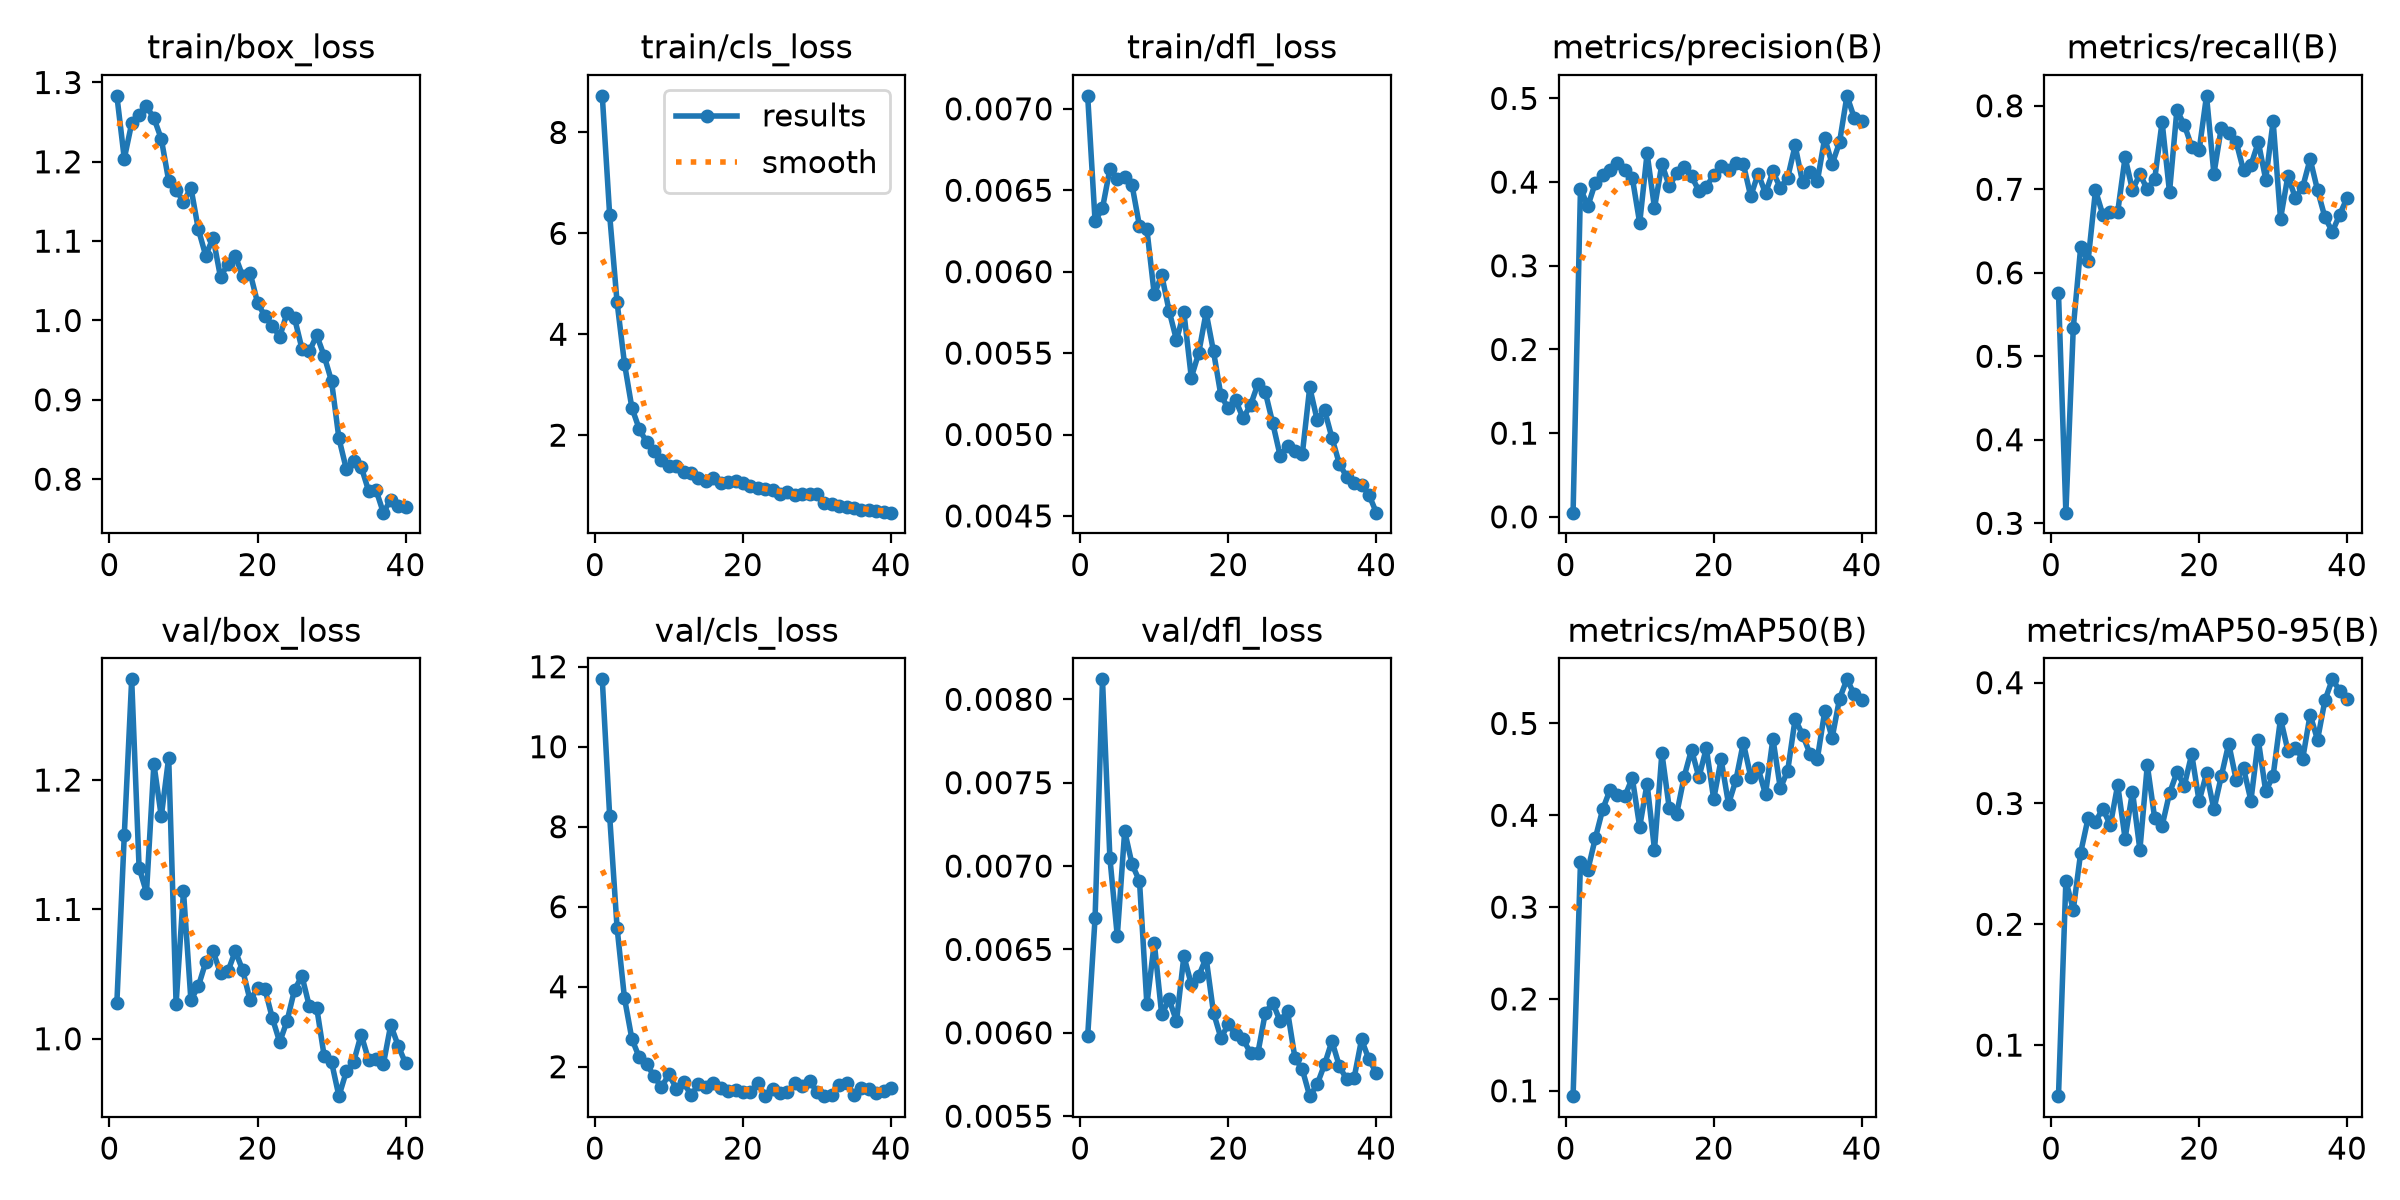

Source data for this figure (header and first rows):
epoch, time, train/box_loss, train/cls_loss, train/dfl_loss, metrics/precision(B), metrics/recall(B), metrics/mAP50(B), metrics/mAP50-95(B), val/box_loss, val/cls_loss, val/dfl_loss, lr/pg0, lr/pg1, lr/pg2
1, 9.546, 1.283, 8.725, 0.00708, 0.00495, 0.5758, 0.09416, 0.05773, 1.028, 11.68, 0.00598, 0.0005457, 0.0005457, 0.0005457
2, 14.63, 1.204, 6.359, 0.00631, 0.3921, 0.3127, 0.3486, 0.236, 1.157, 8.264, 0.00669, 0.001074, 0.001074, 0.001074
3, 19.64, 1.248, 4.633, 0.00639, 0.3713, 0.5341, 0.3406, 0.212, 1.278, 5.474, 0.00812, 0.001575, 0.001575, 0.001575
4, 24.63, 1.259, 3.419, 0.00663, 0.3991, 0.6307, 0.3748, 0.2593, 1.132, 3.715, 0.00705, 0.001543, 0.001543, 0.001543
5, 29.59, 1.27, 2.542, 0.00657, 0.4088, 0.6143, 0.4064, 0.2878, 1.113, 2.695, 0.00658, 0.001502, 0.001502, 0.001502
6, 34.62, 1.255, 2.12, 0.00658, 0.4141, 0.6988, 0.4278, 0.285, 1.212, 2.232, 0.00721, 0.001461, 0.001461, 0.001461
7, 39.58, 1.229, 1.859, 0.00653, 0.4233, 0.6693, 0.4222, 0.2958, 1.172, 2.075, 0.00701, 0.001419, 0.001419, 0.001419
8, 44.56, 1.176, 1.681, 0.00628, 0.415, 0.6724, 0.4208, 0.2819, 1.217, 1.757, 0.00691, 0.001378, 0.001378, 0.001378
9, 49.52, 1.165, 1.516, 0.00626, 0.4053, 0.6727, 0.4406, 0.3154, 1.027, 1.485, 0.00617, 0.001337, 0.001337, 0.001337
10, 54.5, 1.149, 1.395, 0.00586, 0.3511, 0.7382, 0.3874, 0.271, 1.114, 1.815, 0.00654, 0.001296, 0.001296, 0.001296
11, 59.52, 1.168, 1.399, 0.00598, 0.4344, 0.699, 0.4345, 0.3098, 1.03, 1.453, 0.00611, 0.001254, 0.001254, 0.001254
12, 64.46, 1.115, 1.273, 0.00576, 0.3691, 0.7181, 0.3626, 0.2616, 1.04, 1.612, 0.0062, 0.001213, 0.001213, 0.001213
13, 69.39, 1.082, 1.242, 0.00558, 0.4216, 0.6999, 0.4677, 0.3318, 1.059, 1.283, 0.00607, 0.001172, 0.001172, 0.001172
14, 74.33, 1.104, 1.151, 0.00575, 0.3952, 0.712, 0.4074, 0.2877, 1.068, 1.56, 0.00646, 0.001131, 0.001131, 0.001131
15, 79.27, 1.055, 1.097, 0.00535, 0.4106, 0.7808, 0.4016, 0.2815, 1.051, 1.492, 0.00629, 0.001089, 0.001089, 0.001089
16, 84.22, 1.071, 1.154, 0.0055, 0.4182, 0.6965, 0.4418, 0.3084, 1.052, 1.594, 0.00634, 0.001048, 0.001048, 0.001048
17, 89.24, 1.081, 1.057, 0.00575, 0.4067, 0.7949, 0.4715, 0.3257, 1.068, 1.475, 0.00645, 0.001007, 0.001007, 0.001007
18, 94.2, 1.056, 1.075, 0.00551, 0.3898, 0.7769, 0.4413, 0.3148, 1.053, 1.397, 0.00612, 0.0009656, 0.0009656, 0.0009656
19, 99.14, 1.06, 1.101, 0.00524, 0.3944, 0.7512, 0.4731, 0.3408, 1.03, 1.43, 0.00597, 0.0009244, 0.0009244, 0.0009244
20, 104.1, 1.023, 1.046, 0.00516, 0.4085, 0.7464, 0.4176, 0.3019, 1.039, 1.369, 0.00605, 0.0008831, 0.0008831, 0.0008831
21, 109, 1.005, 0.9852, 0.00521, 0.4198, 0.8119, 0.4608, 0.3249, 1.038, 1.36, 0.00599, 0.0008418, 0.0008418, 0.0008418
22, 114.1, 0.9936, 0.9454, 0.0051, 0.4141, 0.7184, 0.4123, 0.2951, 1.016, 1.596, 0.00596, 0.0008006, 0.0008006, 0.0008006
23, 119, 0.9795, 0.9272, 0.00518, 0.4231, 0.7739, 0.4383, 0.3226, 0.9974, 1.272, 0.00588, 0.0007593, 0.0007593, 0.0007593
24, 124, 1.01, 0.9187, 0.00531, 0.4217, 0.7675, 0.4789, 0.3496, 1.014, 1.439, 0.00588, 0.0007181, 0.0007181, 0.0007181
25, 128.9, 1.003, 0.8372, 0.00526, 0.383, 0.757, 0.4421, 0.3198, 1.038, 1.343, 0.00612, 0.0006768, 0.0006768, 0.0006768
26, 133.9, 0.9646, 0.8806, 0.00507, 0.4102, 0.7225, 0.451, 0.3291, 1.048, 1.376, 0.00618, 0.0006355, 0.0006355, 0.0006355
27, 138.9, 0.9611, 0.8051, 0.00487, 0.3866, 0.729, 0.4229, 0.3024, 1.025, 1.586, 0.00607, 0.0005943, 0.0005943, 0.0005943
28, 143.8, 0.9814, 0.8367, 0.00493, 0.4127, 0.7564, 0.4834, 0.3523, 1.024, 1.521, 0.00613, 0.000553, 0.000553, 0.000553
29, 148.8, 0.9554, 0.8298, 0.0049, 0.393, 0.7117, 0.4293, 0.3101, 0.9869, 1.653, 0.00585, 0.0005118, 0.0005118, 0.0005118
30, 153.7, 0.9236, 0.8374, 0.00488, 0.4055, 0.7814, 0.4487, 0.3229, 0.9821, 1.371, 0.00578, 0.0004705, 0.0004705, 0.0004705
31, 159, 0.8514, 0.6577, 0.00529, 0.4438, 0.6647, 0.5048, 0.3702, 0.9556, 1.264, 0.00562, 0.0004293, 0.0004293, 0.0004293
32, 164.1, 0.8126, 0.6283, 0.00509, 0.3999, 0.7162, 0.4879, 0.3437, 0.9747, 1.292, 0.00569, 0.000388, 0.000388, 0.000388
33, 169, 0.8232, 0.5963, 0.00515, 0.4126, 0.6896, 0.4671, 0.3458, 0.9822, 1.545, 0.00581, 0.0003467, 0.0003467, 0.0003467
34, 173.9, 0.8158, 0.5732, 0.00498, 0.4009, 0.7027, 0.4614, 0.3372, 1.003, 1.6, 0.00595, 0.0003055, 0.0003055, 0.0003055
35, 178.8, 0.7856, 0.5648, 0.00482, 0.4528, 0.7362, 0.5133, 0.3735, 0.9838, 1.3, 0.0058, 0.0002642, 0.0002642, 0.0002642
36, 183.8, 0.7867, 0.5197, 0.00474, 0.4214, 0.699, 0.4843, 0.3527, 0.9841, 1.461, 0.00572, 0.000223, 0.000223, 0.000223
37, 188.7, 0.7578, 0.5192, 0.0047, 0.4476, 0.6664, 0.5269, 0.3855, 0.9802, 1.435, 0.00573, 0.0001817, 0.0001817, 0.0001817
38, 193.7, 0.7741, 0.4904, 0.00469, 0.5031, 0.6492, 0.548, 0.4028, 1.011, 1.331, 0.00596, 0.0001404, 0.0001404, 0.0001404
39, 198.7, 0.7666, 0.4727, 0.00463, 0.4765, 0.6697, 0.5316, 0.3934, 0.9947, 1.384, 0.00584, 9.91865e-05, 9.91865e-05, 9.91865e-05
40, 203.6, 0.7643, 0.4643, 0.00452, 0.4734, 0.6898, 0.5255, 0.3868, 0.9811, 1.462, 0.00576, 5.79283e-05, 5.79283e-05, 5.79283e-05
